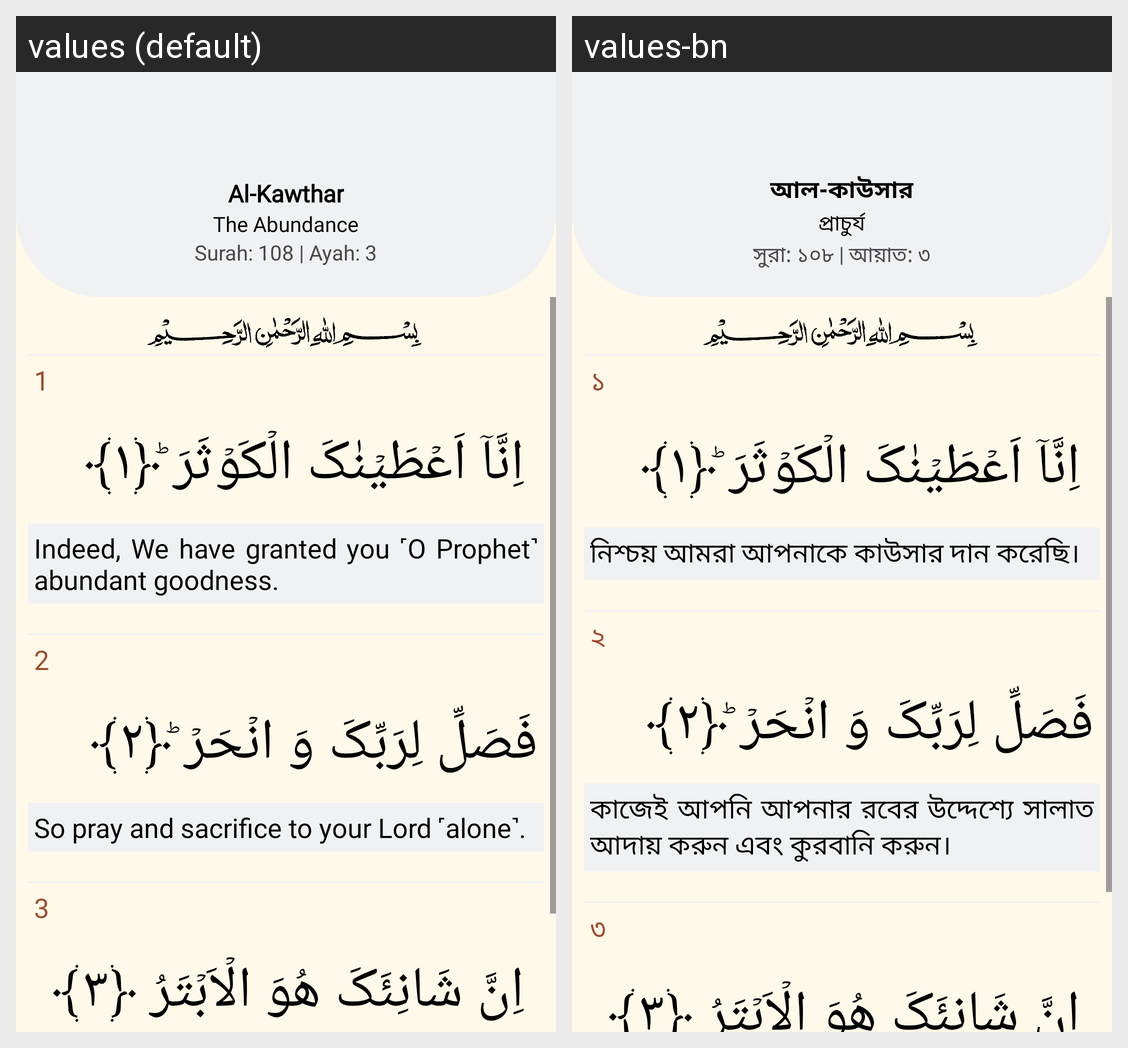

Here is an Android app screen in its default locale and in the app's own translations. Write out the translated-string differences for the strings that appear on this screen.
Android screen res/layout/fragment_quran108.xml rendered under 2 locales, left to right: values (default), values-bn. Device: Nexus 5 (rendered at 1080×1920; each locale shown at half size, 540×960, under a caption strip naming it); theme Theme.Waqt.
Strings drawn on this screen, with the default value and each locale's value (text and hints the layout hard-codes, and strings that could not be matched under every locale, appear in the picture but are not listed):

al_kawthar
  values: Al-Kawthar
  values-bn: আল-কাউসার

the_abundance
  values: The Abundance
  values-bn: প্রাচুর্য

surah_108_ayah_3
  values: Surah: 108 | Ayah: 3
  values-bn: সুরা: ১০৮ | আয়াত: ৩

_1
  values: 1
  values-bn: ১

indeed_we_have_granted_you_o_prophet_abundant_goodness
  values: Indeed, We have granted you ˹O Prophet˺ abundant goodness.
  values-bn: নিশ্চয় আমরা আপনাকে কাউসার দান করেছি।

_2
  values: 2
  values-bn: ২

so_pray_and_sacrifice_to_your_lord_alone
  values: So pray and sacrifice to your Lord ˹alone˺.
  values-bn: কাজেই আপনি আপনার রবের উদ্দেশ্যে সালাত আদায় করুন এবং কুরবানি করুন।

_3
  values: 3
  values-bn: ৩
